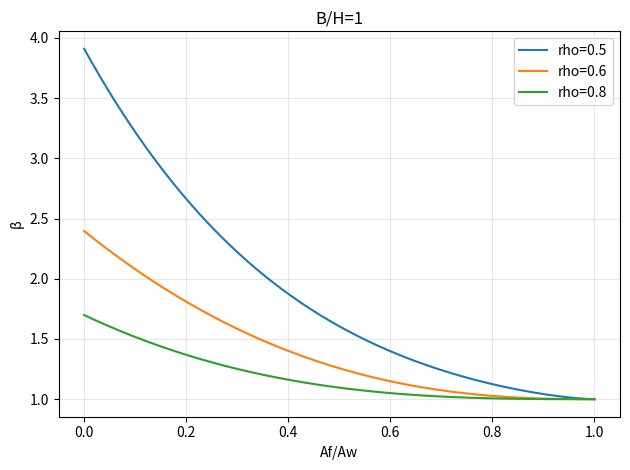
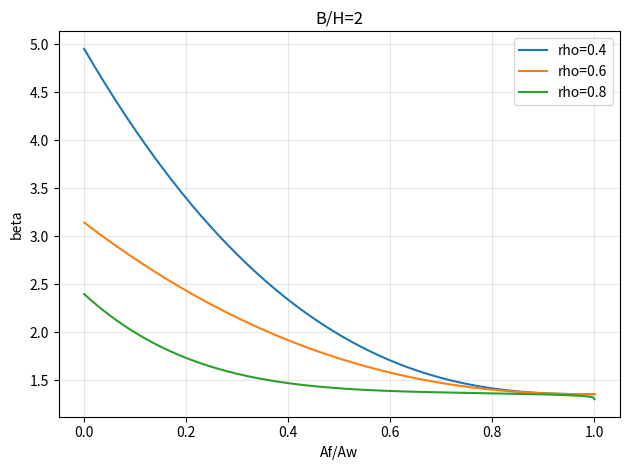

The matplotlib source for these figures, in order:
import numpy as np
import matplotlib.pyplot as plt

def clamp01(x):
    return np.clip(x, 0.0, 1.0)

# =========================
# BetaFitBh1
# =========================
def bh1_beta_rho08(x):
    x = clamp01(x)
    return 1.0 + 0.698873 * np.power(1.0 - x, 2.866872)

def bh1_beta_rho06(x):
    x = clamp01(x)
    return 1.0 + 1.395898 * np.power(1.0 - x, 2.442155)

def bh1_beta_rho05(x):
    x = clamp01(x)
    t = 1.0 - x
    return 1.0 + 1.364765 * np.power(t, 1.508847) + 1.544109 * np.power(t, 3.619435)

def bh1_beta(rho, Af, Aw):
    if not np.isfinite(rho):
        raise ValueError("rho 必须是有限实数")
    if Aw <= 0:
        raise ValueError("Aw 必须 > 0")

    x = clamp01(Af / Aw)

    # 允许超出范围
    if rho <= 0.5:
        return float(bh1_beta_rho05(x))
    if rho >= 0.8:
        return float(bh1_beta_rho08(x))

    if rho <= 0.6:
        b05 = bh1_beta_rho05(x)
        b06 = bh1_beta_rho06(x)
        t = (rho - 0.5) / 0.1
        return float(b05 + t * (b06 - b05))
    else:
        b06 = bh1_beta_rho06(x)
        b08 = bh1_beta_rho08(x)
        t = (rho - 0.6) / 0.2
        return float(b06 + t * (b08 - b06))

# =========================
# BetaFitBh2
# =========================
def bh2_beta_rho04(x):
    x = clamp01(x)
    return 1.352128 + 3.597872 * np.power(1.0 - x, 2.539312)

def bh2_beta_rho06(x):
    x = clamp01(x)
    return 1.352128 + 1.788404 * np.power(1.0 - x, 2.266723)

def bh2_beta_rho08(x):
    x = clamp01(x)
    t = 1.0 - x
    return 1.3 + 0.095 * np.power(t, 0.278608) + 1.0 * np.power(t, 4.832105)

def bh2_beta(rho, Af, Aw):
    if Aw <= 0:
        raise ValueError("Aw 必须 > 0")
    if not np.isfinite(rho):
        raise ValueError("rho 必须是有限实数")

    x = clamp01(Af / Aw)

    # 允许超出范围（按你 C# 的逻辑）
    if rho <= 0.4:
        return float(bh2_beta_rho04(x))
    if rho >= 0.8:
        return float(bh2_beta_rho08(x))

    if rho <= 0.6:
        b04 = bh2_beta_rho04(x)
        b06 = bh2_beta_rho06(x)
        a = (rho - 0.4) / 0.2
        return float(b04 + a * (b06 - b04))
    else:
        b06 = bh2_beta_rho06(x)
        b08 = bh2_beta_rho08(x)
        a = (rho - 0.6) / 0.2
        return float(b06 + a * (b08 - b06))

# =========================
# 绘图（两张图）
# =========================
x = np.linspace(0.0, 1.0, 401)

# 图1：Bh1 的三条曲线
plt.figure()
plt.plot(x, bh1_beta_rho05(x), label="rho=0.5")
plt.plot(x, bh1_beta_rho06(x), label="rho=0.6")
plt.plot(x, bh1_beta_rho08(x), label="rho=0.8")

# 可选：画几条插值 rho 的曲线（想更像“面内插值效果”就打开）
# for r in [0.55, 0.65, 0.70, 0.75]:
#     plt.plot(x, [bh1_beta(r, Af=xi, Aw=1.0) for xi in x], label=f"rho={r:g}", linewidth=1)

plt.xlabel("Af/Aw")
plt.ylabel("β")
plt.title("B/H=1")
plt.grid(True, alpha=0.3)
plt.legend()
plt.tight_layout()

# 图2：Bh2 的三条曲线
plt.figure()
plt.plot(x, bh2_beta_rho04(x), label="rho=0.4")
plt.plot(x, bh2_beta_rho06(x), label="rho=0.6")
plt.plot(x, bh2_beta_rho08(x), label="rho=0.8")

# 可选：插值 rho 曲线
# for r in [0.45, 0.50, 0.55, 0.65, 0.70, 0.75]:
#     plt.plot(x, [bh2_beta(r, Af=xi, Aw=1.0) for xi in x], label=f"rho={r:g}", linewidth=1)

plt.xlabel("Af/Aw")
plt.ylabel("beta")
plt.title("B/H=2")
plt.grid(True, alpha=0.3)
plt.legend()
plt.tight_layout()

plt.show()
